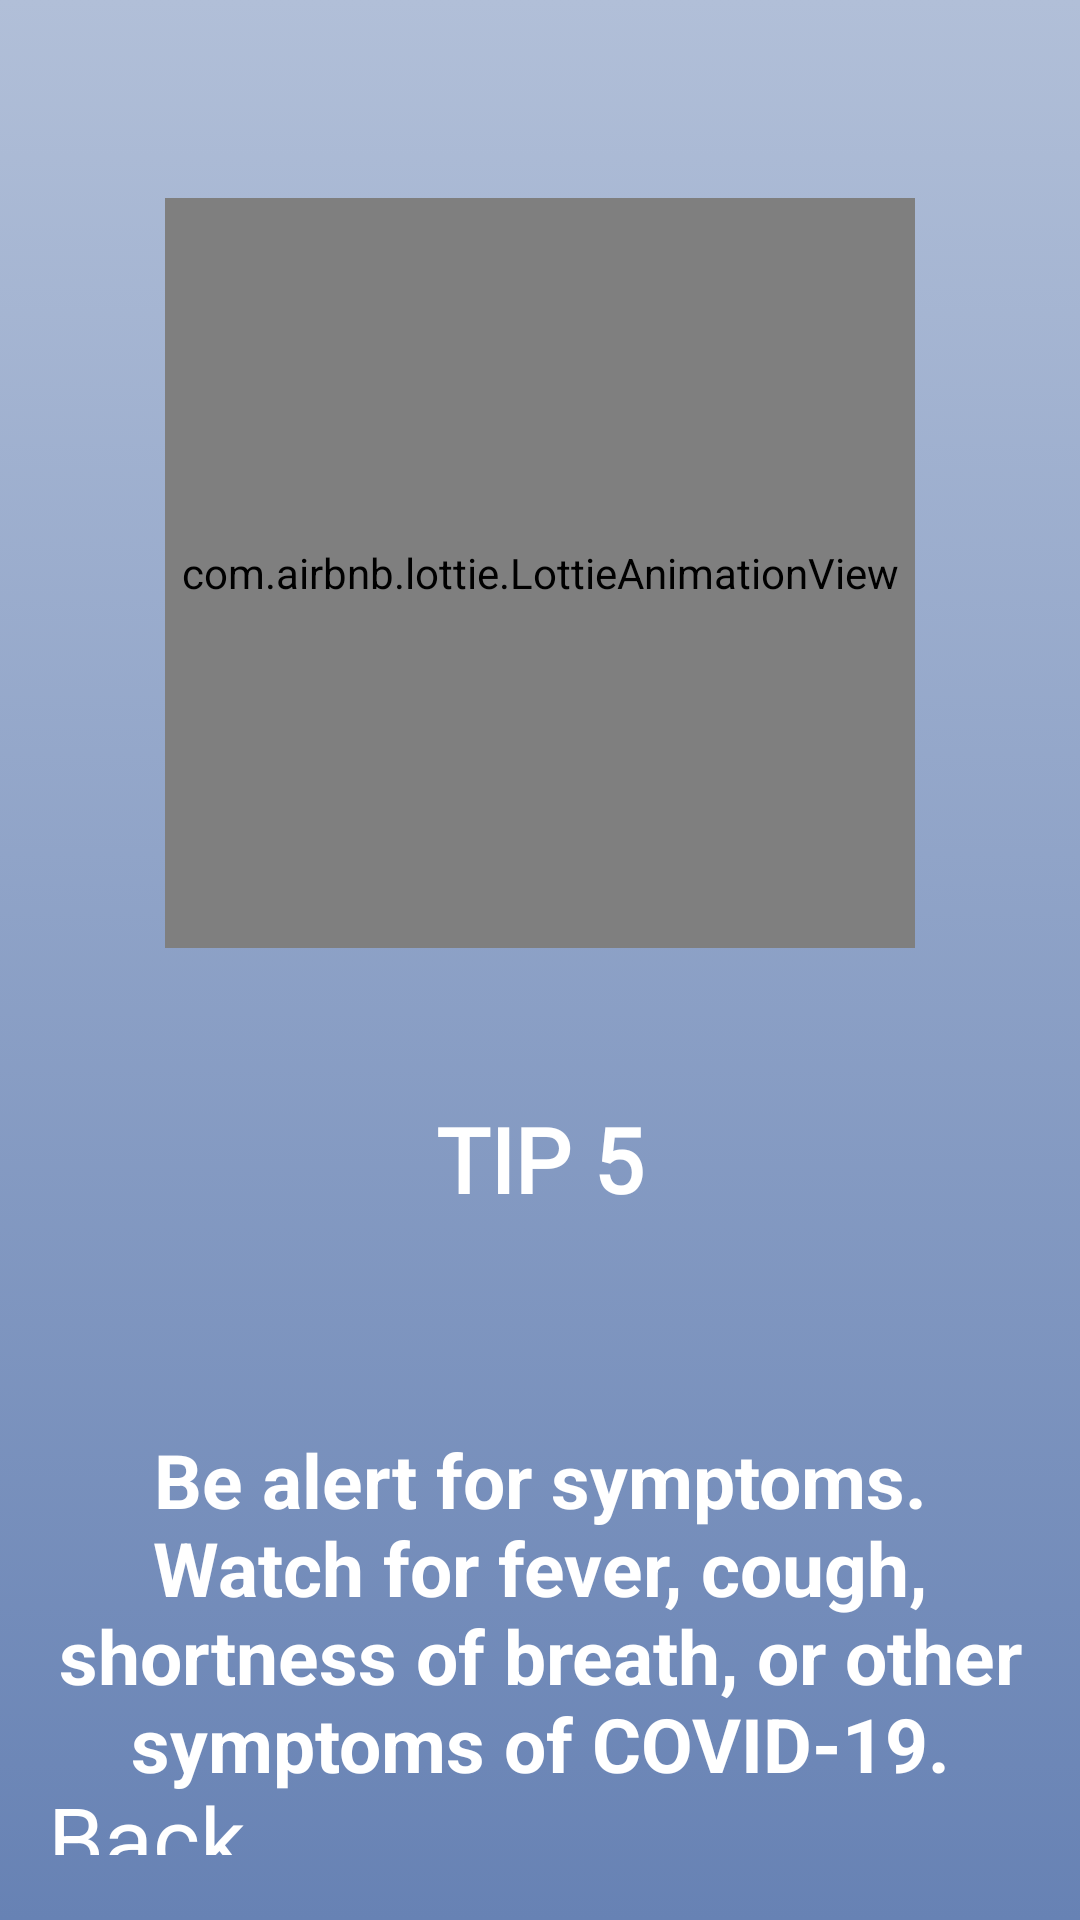

Reconstruct the res/layout file that produces this screen, plus the resources it refers to.
<!-- AndroidManifest.xml: application theme AppTheme -->
<!-- res/layout/fragment_fifth.xml -->
<?xml version="1.0" encoding="utf-8"?>
<LinearLayout xmlns:android="http://schemas.android.com/apk/res/android"
    xmlns:tools="http://schemas.android.com/tools"
    android:layout_width="match_parent"
    android:layout_height="match_parent"
    xmlns:app="http://schemas.android.com/apk/res-auto"
    tools:context=".FirstFragment"
    android:orientation="vertical"
    android:padding="16dp"
    android:background="@drawable/gradient_tip5">

    <com.airbnb.lottie.LottieAnimationView
        android:layout_width="250dp"
        android:layout_height="250dp"
        android:id="@+id/imageView5"
        android:background="#ffffff"
        android:layout_gravity="center"
        android:layout_marginTop="50dp"
        app:lottie_autoPlay="true"
        app:lottie_loop="true"
        app:lottie_fileName="9593-call.json"/>

    <TextView
        android:id="@+id/textView9"
        android:layout_width="match_parent"
        android:fontFamily="@font/holtwood_one_sc"
        android:layout_height="wrap_content"
        android:text="@string/title5"
        android:textStyle="bold"
        android:textSize="30sp"
        android:layout_marginTop="50dp"
        android:textColor="#FFF"
        android:gravity="center"/>

    <TextView
        android:layout_marginTop="20dp"
        android:paddingTop="50dp"
        android:textStyle="bold"
        android:layout_width="match_parent"
        android:layout_height="wrap_content"
        android:id="@+id/textView10"
        android:text="@string/description5"
        android:textSize="25sp"
        android:textColor="#FFF"
        android:gravity="center"/>

    <LinearLayout
        android:layout_width="match_parent"
        android:layout_height="match_parent"
        android:orientation="horizontal">

        <TextView
            android:id="@+id/slideFifthBack"
            android:layout_width="wrap_content"
            android:layout_height="wrap_content"
            android:layout_gravity="bottom|end"
            android:text="@string/back"
            android:gravity="start|end"
            android:textColor="#FFFFFF"
            android:layout_weight="1"
            android:textSize="30sp"
            android:clickable="true"
            android:focusable="true"/>

    </LinearLayout>



</LinearLayout>
<!-- resources referenced by this layout -->
<resources>
  <!-- drawable gradient_tip5 (drawable) -->
  <?xml version="1.0" encoding="utf-8"?>
  <selector xmlns:android="http://schemas.android.com/apk/res/android">
      <item>
          <shape>
              <gradient
                  android:angle="90"
                  android:startColor="#6782B4"
                  android:endColor="#B1BFD8"
                  android:type="linear"/>
          </shape>
      </item>
  </selector>
  <string name="back">Back</string>
  <string name="description5">Be alert for symptoms. Watch for fever, cough, shortness of breath, or other symptoms of COVID-19.</string>
  <string name="title5">TIP 5</string>
  <style name="AppTheme" parent="Theme.AppCompat.Light.NoActionBar">
          
          <item name="colorPrimary">@color/colorPrimary</item>
          <item name="colorPrimaryDark">@color/colorPrimaryDark</item>
          <item name="colorAccent">@color/colorAccent</item>
      </style>
  <color name="colorPrimary">#6200EE</color>
  <color name="colorPrimaryDark">#3700B3</color>
  <color name="colorAccent">#03DAC5</color>
</resources>
